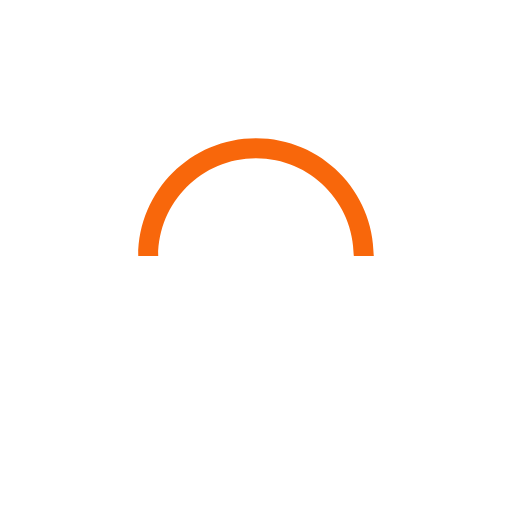
t = 0.00 s
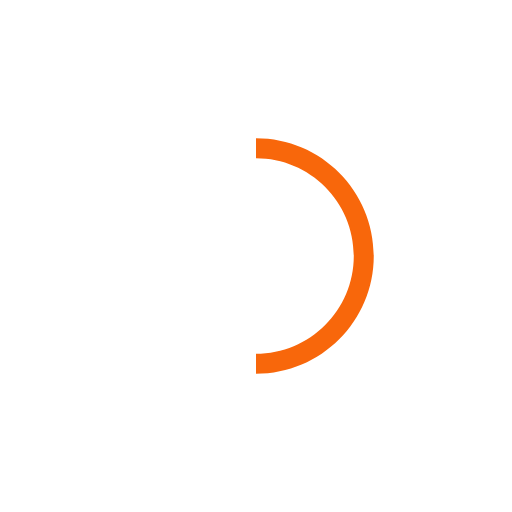
t = 0.25 s
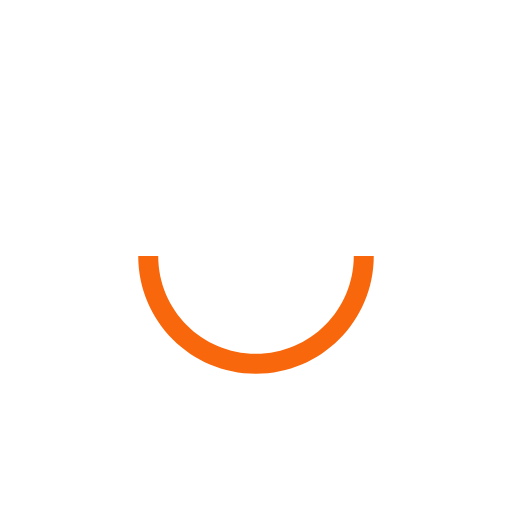
t = 0.50 s
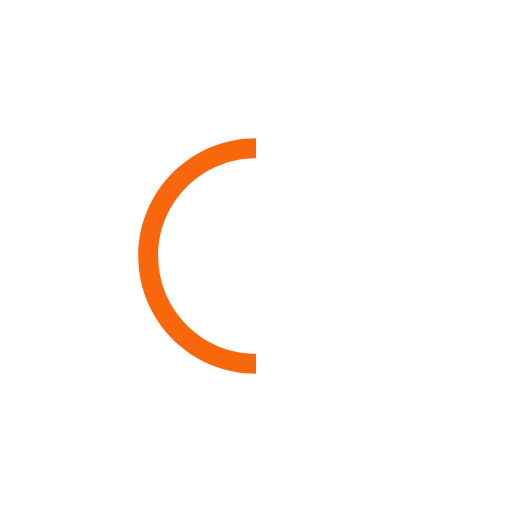
t = 0.75 s

The animated SVG that drew these frames (rendered in a browser with its animation timeline set to each time). Animation: 1 SMIL element (animateTransform=1); one cycle of 1.00 s, repeats indefinitely.

<svg version="1.1" id="L9" xmlns="http://www.w3.org/2000/svg" xmlns:xlink="http://www.w3.org/1999/xlink" x="0px" y="0px"
  viewBox="0 0 100 100" enable-background="new 0 0 0 0" xml:space="preserve">
    <path fill="#f8670b" d="M73,50c0-12.7-10.3-23-23-23S27,37.3,27,50 M30.9,50c0-10.5,8.5-19.1,19.1-19.1S69.1,39.5,69.1,50">
      <animateTransform 
         attributeName="transform" 
         attributeType="XML" 
         type="rotate"
         dur="1s" 
         from="0 50 50"
         to="360 50 50" 
         repeatCount="indefinite" />
  </path>
</svg>